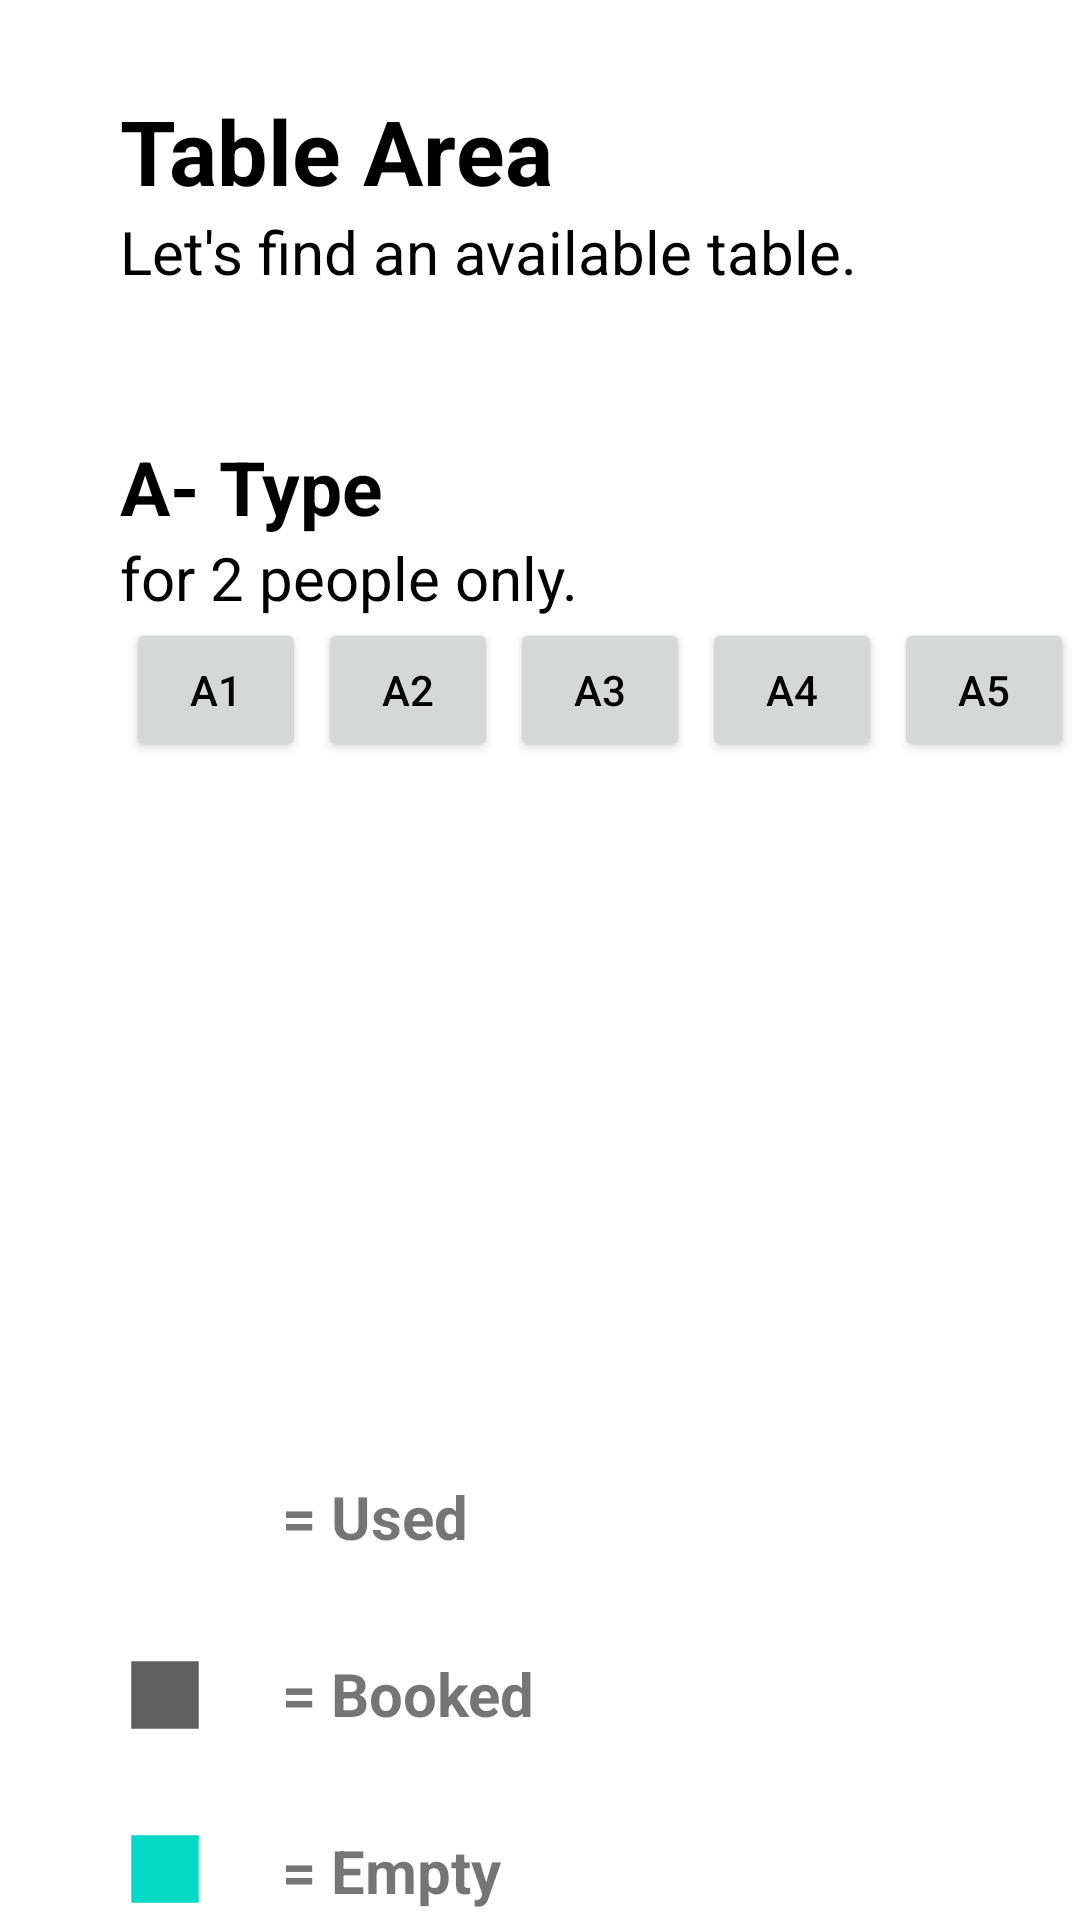

Write the Android layout XML for this screen, with the resource values it uses.
<!-- AndroidManifest.xml: application theme Theme.OTP3 -->
<!-- res/layout/activity_table.xml -->
<?xml version="1.0" encoding="utf-8"?>
<androidx.constraintlayout.widget.ConstraintLayout xmlns:android="http://schemas.android.com/apk/res/android"
    xmlns:app="http://schemas.android.com/apk/res-auto"
    xmlns:tools="http://schemas.android.com/tools"
    android:layout_width="match_parent"
    android:layout_height="match_parent"
    tools:context=".TableActivity">

    <TextView
        android:id="@+id/textView11"
        android:layout_width="wrap_content"
        android:layout_height="wrap_content"
        android:layout_marginTop="32dp"
        android:layout_marginStart="24dp"
        android:text="= Empty"
        android:textSize="20dp"
        android:textStyle="bold"
        app:layout_constraintStart_toEndOf="@+id/imageView4"
        app:layout_constraintTop_toBottomOf="@+id/textView9" />

    <ImageView
        android:id="@+id/imageView4"
        android:layout_width="30dp"
        android:layout_height="30dp"
        android:layout_marginStart="40dp"
        android:layout_marginTop="28dp"
        android:src="@drawable/ic_tealsquare"
        app:layout_constraintStart_toStartOf="parent"
        app:layout_constraintTop_toBottomOf="@+id/imageView3" />

    <TextView
        android:id="@+id/textView9"
        android:layout_width="wrap_content"
        android:layout_height="wrap_content"
        android:layout_marginStart="24dp"
        android:layout_marginTop="32dp"
        android:text="= Booked"
        android:textSize="20dp"
        android:textStyle="bold"
        app:layout_constraintStart_toEndOf="@+id/imageView3"
        app:layout_constraintTop_toBottomOf="@+id/textView10" />

    <ImageView
        android:id="@+id/imageView3"
        android:layout_width="30dp"
        android:layout_height="30dp"
        android:layout_marginStart="40dp"
        android:layout_marginTop="28dp"
        android:src="@drawable/ic_greysquare"
        app:layout_constraintStart_toStartOf="parent"
        app:layout_constraintTop_toBottomOf="@+id/imageView2" />

    <TextView
        android:id="@+id/textView4"
        android:layout_width="wrap_content"
        android:layout_height="wrap_content"
        android:layout_marginStart="40dp"
        android:layout_marginTop="30dp"
        android:text="Table Area"
        android:textColor="@color/black"
        android:textSize="30sp"
        android:textStyle="bold"
        app:layout_constraintStart_toStartOf="parent"
        app:layout_constraintTop_toTopOf="parent" />

    <TextView
        android:id="@+id/textView7"
        android:layout_width="wrap_content"
        android:layout_height="wrap_content"
        android:layout_marginStart="40dp"
        android:text="Let's find an available table."
        android:textColor="@color/black"
        android:textSize="20sp"
        app:layout_constraintStart_toStartOf="parent"
        app:layout_constraintTop_toBottomOf="@+id/textView4" />


    <TextView
        android:id="@+id/textView8"
        android:layout_width="wrap_content"
        android:layout_height="wrap_content"
        android:layout_marginStart="40dp"
        android:text="for 2 people only."
        android:textColor="@color/black"
        android:textSize="20sp"
        app:layout_constraintStart_toStartOf="parent"
        app:layout_constraintTop_toBottomOf="@+id/TVA1" />

    <TextView
        android:id="@+id/TVA1"
        android:layout_width="wrap_content"
        android:layout_height="wrap_content"
        android:layout_marginStart="40dp"
        android:layout_marginTop="48dp"
        android:text="A- Type"
        android:textColor="@color/black"
        android:textSize="25sp"
        android:textStyle="bold"
        app:layout_constraintStart_toStartOf="parent"
        app:layout_constraintTop_toBottomOf="@+id/textView7" />

    <LinearLayout
        android:id="@+id/linearLayout2"
        android:layout_width="wrap_content"
        android:layout_height="50dp"
        android:layout_marginStart="40dp"
        android:orientation="horizontal"
        app:layout_constraintStart_toStartOf="parent"
        app:layout_constraintTop_toBottomOf="@+id/textView8">

        <Button
            android:id="@+id/button"
            android:layout_width="60dp"
            android:layout_height="wrap_content"
            android:layout_marginHorizontal="2dp"
            android:text="A1"
            android:textColor="@color/black" />

        <Button
            android:id="@+id/button2"
            android:layout_width="60dp"
            android:layout_height="wrap_content"
            android:layout_marginHorizontal="2dp"
            android:text="A2"
            android:textColor="@color/black" />

        <Button
            android:id="@+id/button3"
            android:layout_width="60dp"
            android:layout_height="wrap_content"
            android:layout_marginHorizontal="2dp"
            android:text="A3"
            android:textColor="@color/black"
            app:layout_constraintStart_toStartOf="parent" />

        <Button
            android:id="@+id/button4"
            android:layout_width="60dp"
            android:layout_height="wrap_content"
            android:layout_marginHorizontal="2dp"
            android:text="A4"
            android:textColor="@color/black" />

        <Button
            android:id="@+id/button5"
            android:layout_width="60dp"
            android:layout_height="wrap_content"
            android:layout_marginHorizontal="2dp"
            android:text="A5"
            android:textColor="@color/black" />


    </LinearLayout>

    <ImageView
        android:id="@+id/imageView2"
        android:layout_width="30dp"
        android:layout_height="30dp"
        android:layout_marginStart="40dp"
        android:layout_marginTop="236dp"
        android:src="@drawable/ic_redsquare"
        app:layout_constraintStart_toStartOf="parent"
        app:layout_constraintTop_toBottomOf="@+id/linearLayout2" />

    <TextView
        android:id="@+id/textView10"
        android:layout_width="wrap_content"
        android:layout_height="wrap_content"
        android:layout_marginStart="24dp"
        android:layout_marginTop="236dp"
        android:text="= Used"
        android:textSize="20dp"
        android:textStyle="bold"
        app:layout_constraintStart_toEndOf="@+id/imageView2"
        app:layout_constraintTop_toBottomOf="@+id/linearLayout2" />


</androidx.constraintlayout.widget.ConstraintLayout>
<!-- resources referenced by this layout -->
<resources>
  <color name="black">#FF000000</color>
  <!-- drawable ic_greysquare (drawable) -->
  <vector android:height="24dp" android:tint="#606060"
      android:viewportHeight="24" android:viewportWidth="24"
      android:width="24dp" xmlns:android="http://schemas.android.com/apk/res/android">
      <path android:fillColor="@android:color/white" android:pathData="M3,3h18v18h-18z"/>
  </vector>
  <!-- drawable ic_tealsquare (drawable) -->
  <vector android:height="24dp" android:tint="#03D9C4"
      android:viewportHeight="24" android:viewportWidth="24"
      android:width="24dp" xmlns:android="http://schemas.android.com/apk/res/android">
      <path android:fillColor="@android:color/white" android:pathData="M3,3h18v18h-18z"/>
  </vector>
  <style name="Theme.OTP3" parent="Theme.MaterialComponents.DayNight.NoActionBar">
          
          <item name="colorPrimary">@color/black</item>
          <item name="colorPrimaryVariant">@color/purple_700</item>
          <item name="colorOnPrimary">@color/white</item>
          
          <item name="colorSecondary">@color/teal_200</item>
          <item name="colorSecondaryVariant">@color/teal_700</item>
          <item name="colorOnSecondary">@color/black</item>
          
          <item name="android:statusBarColor">?attr/colorPrimaryVariant</item>
          
  
          <item name="android:windowTranslucentStatus">true</item>
      </style>
  <color name="purple_700">#FF3700B3</color>
  <color name="white">#FFFFFFFF</color>
  <color name="teal_200">#FF03DAC5</color>
  <color name="teal_700">#FF018786</color>
</resources>
